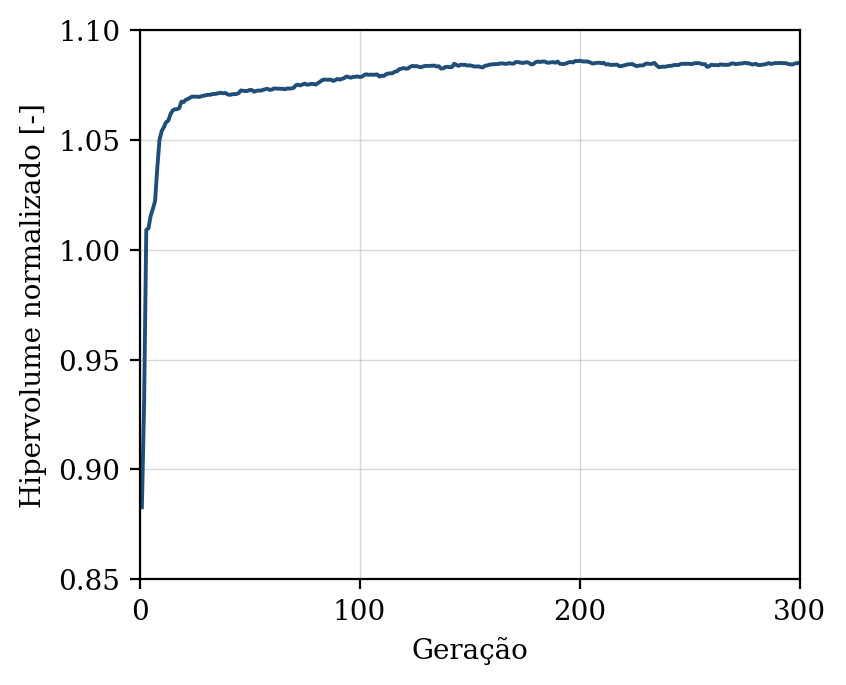

The data file committed next to this chart (first rows):
geracao, hipervolume, n_solucoes, n_avaliacoes
1, 0.8828, 10, 50
2, 0.9296, 15, 100
3, 1.009, 23, 150
4, 1.01, 26, 200
5, 1.015, 32, 250
6, 1.019, 36, 300
7, 1.022, 39, 350
8, 1.037, 40, 400
9, 1.05, 50, 450
10, 1.054, 50, 500
11, 1.056, 50, 550
12, 1.058, 50, 600
13, 1.059, 50, 650
14, 1.062, 50, 700
15, 1.063, 50, 750
16, 1.064, 50, 800
17, 1.064, 50, 850
18, 1.064, 50, 900
19, 1.067, 50, 950
20, 1.067, 50, 1000
21, 1.068, 50, 1050
22, 1.069, 50, 1100
23, 1.069, 50, 1150
24, 1.07, 50, 1200
25, 1.07, 50, 1250
26, 1.07, 50, 1300
27, 1.07, 50, 1350
28, 1.07, 50, 1400
29, 1.07, 50, 1450
30, 1.07, 50, 1500
31, 1.071, 50, 1550
32, 1.07, 50, 1600
33, 1.071, 50, 1650
34, 1.071, 50, 1700
35, 1.071, 50, 1750
36, 1.071, 50, 1800
37, 1.071, 50, 1850
38, 1.071, 50, 1900
39, 1.071, 50, 1950
40, 1.071, 50, 2000
41, 1.07, 50, 2050
42, 1.071, 50, 2100
43, 1.071, 50, 2150
44, 1.071, 50, 2200
45, 1.071, 50, 2250
46, 1.072, 50, 2300
47, 1.072, 50, 2350
48, 1.072, 50, 2400
49, 1.072, 50, 2450
50, 1.073, 50, 2500
51, 1.073, 50, 2550
52, 1.072, 50, 2600
53, 1.072, 50, 2650
54, 1.072, 50, 2700
55, 1.072, 50, 2750
56, 1.073, 50, 2800
57, 1.073, 50, 2850
58, 1.073, 50, 2900
59, 1.073, 50, 2950
60, 1.073, 50, 3000
... 240 more rows
